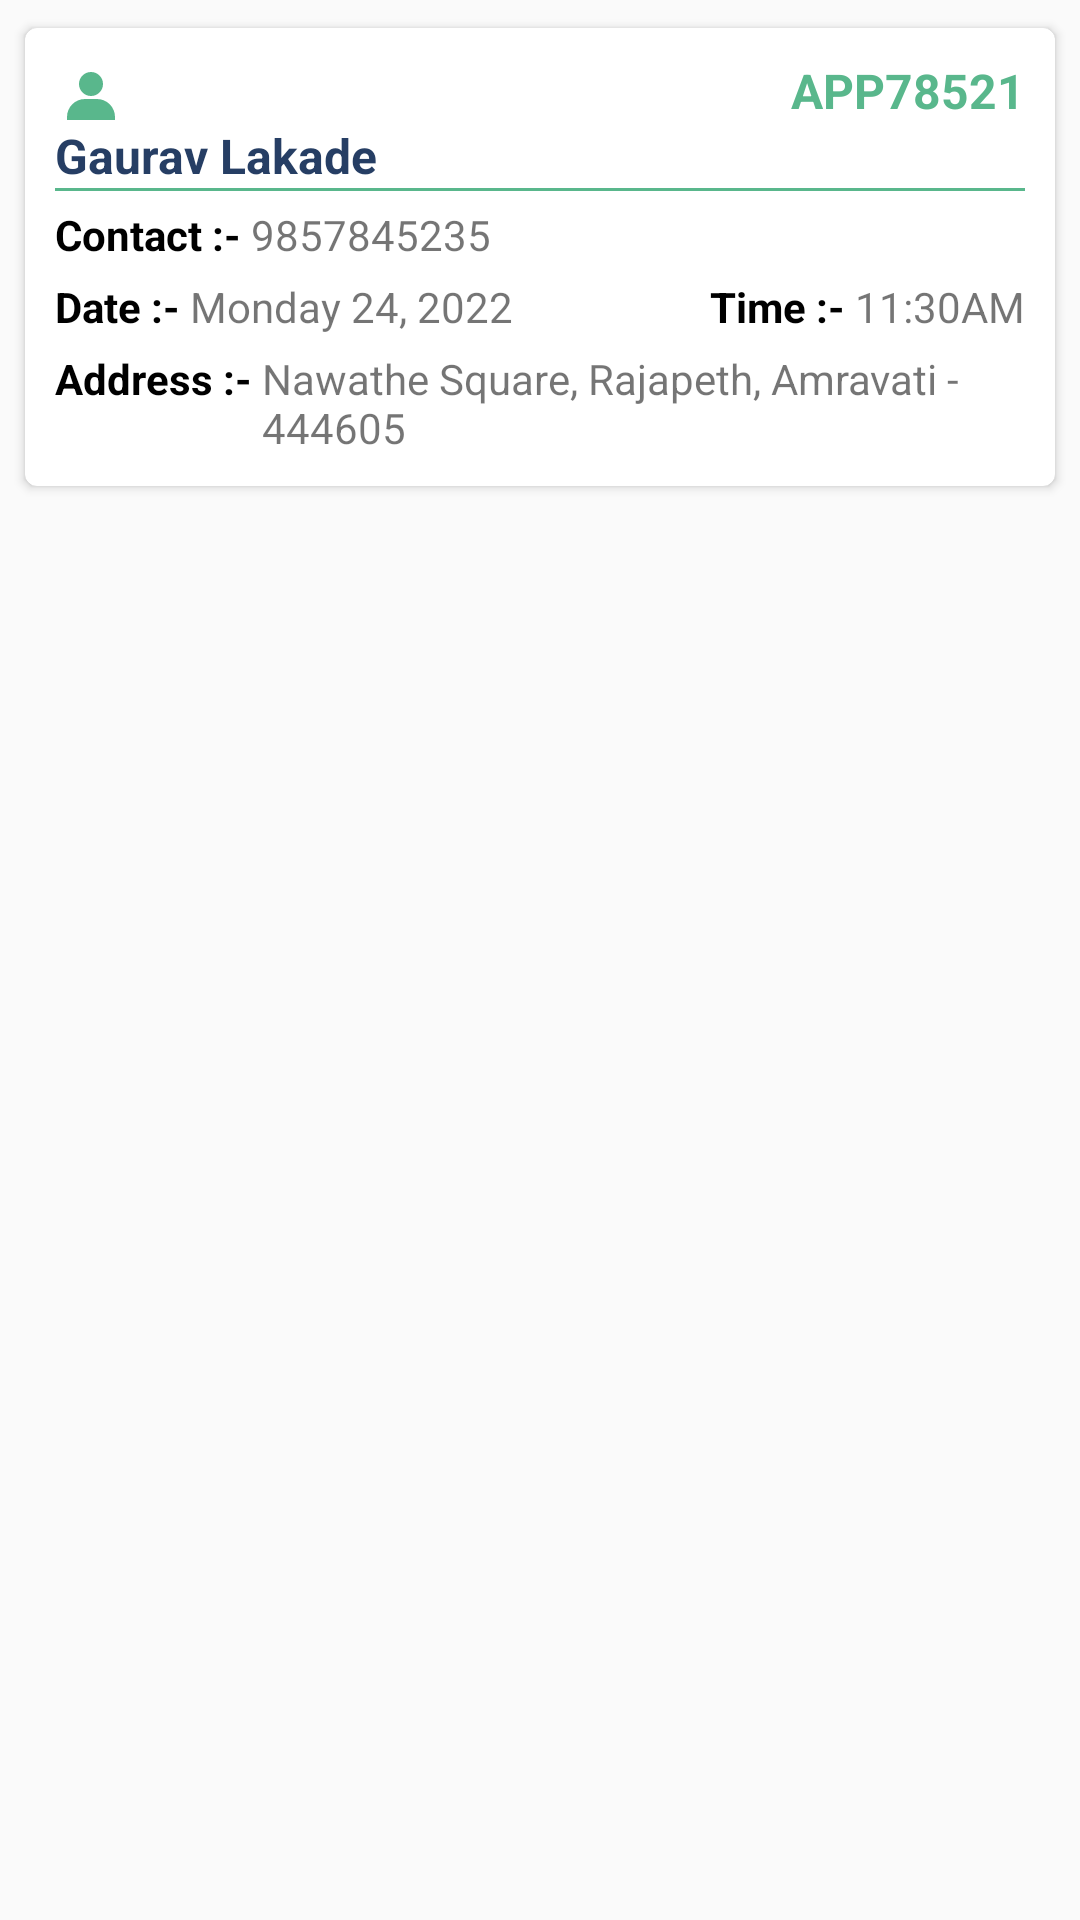

Reconstruct the res/layout file that produces this screen, plus the resources it refers to.
<!-- AndroidManifest.xml: application theme Theme.HealthBuddy.NoActionBar -->
<!-- res/layout/doctor_offline_appointment_adapter_item.xml -->
<?xml version="1.0" encoding="utf-8"?>
<LinearLayout xmlns:android="http://schemas.android.com/apk/res/android"
    xmlns:app="http://schemas.android.com/apk/res-auto"
    android:orientation="vertical"
    android:layout_width="match_parent"
    android:layout_height="wrap_content"
    android:background="#fafafa">

    <androidx.cardview.widget.CardView
        android:layout_width="match_parent"
        android:layout_height="wrap_content"
        android:layout_margin="5dp"
        android:elevation="10dp"
        app:cardCornerRadius="@dimen/card_radius"
        app:cardUseCompatPadding="true">

        <LinearLayout
            android:layout_width="match_parent"
            android:layout_height="match_parent"
            android:layout_margin="10dp"
            android:orientation="vertical">

            <TextView
                android:id="@+id/txtAppointmentId"
                android:layout_width="match_parent"
                android:layout_height="wrap_content"
                android:gravity="end"
                android:text="APP78521"
                android:textColor="@color/teal_200"
                android:textSize="@dimen/sp16"
                android:textStyle="bold"
                app:drawableStartCompat="@drawable/icon_username"
                app:drawableTint="@color/teal_200" />

            <TextView
                android:id="@+id/txtPatientName"
                android:layout_width="match_parent"
                android:layout_height="wrap_content"
                android:text="Gaurav Lakade"
                android:textColor="@color/PrimaryDarkColor"
                android:textSize="@dimen/sp16"
                android:textStyle="bold" />
            <View
                android:layout_width="match_parent"
                android:layout_height="1dp"
                android:background="@color/teal_200"/>
            <LinearLayout
                android:layout_width="match_parent"
                android:layout_height="wrap_content"
                android:layout_marginTop="5dp"
                android:orientation="horizontal">

                <TextView
                    android:layout_width="wrap_content"
                    android:layout_height="wrap_content"
                    android:text="Contact :- "
                    android:textColor="@color/black"
                    android:textSize="@dimen/sp14"
                    android:textStyle="bold" />

                <TextView
                    android:id="@+id/txtPatientContact"
                    android:layout_width="wrap_content"
                    android:layout_height="wrap_content"
                    android:text="9857845235"
                    android:textSize="@dimen/sp14" />
            </LinearLayout>

            <LinearLayout
                android:layout_width="match_parent"
                android:layout_height="wrap_content"
                android:layout_marginTop="5dp"
                android:orientation="horizontal">

                <LinearLayout
                    android:layout_width="wrap_content"
                    android:layout_height="wrap_content"
                    android:orientation="horizontal">

                    <TextView
                        android:layout_width="wrap_content"
                        android:layout_height="wrap_content"
                        android:text="Date :- "
                        android:textColor="@color/black"
                        android:textSize="@dimen/sp14"
                        android:textStyle="bold" />

                    <TextView
                        android:id="@+id/txtPatientSlotDate"
                        android:layout_width="wrap_content"
                        android:layout_height="wrap_content"
                        android:text="Monday 24, 2022"
                        android:textSize="@dimen/sp14" />
                </LinearLayout>

                <LinearLayout
                    android:layout_width="match_parent"
                    android:layout_height="wrap_content"
                    android:layout_gravity="end"
                    android:gravity="end"
                    android:orientation="horizontal">

                    <TextView
                        android:layout_width="wrap_content"
                        android:layout_height="wrap_content"
                        android:layout_marginStart="@dimen/dp10"
                        android:text="Time :- "
                        android:textColor="@color/black"
                        android:textSize="@dimen/sp14"
                        android:textStyle="bold" />

                    <TextView
                        android:id="@+id/txtPatientSlotTime"
                        android:layout_width="wrap_content"
                        android:layout_height="wrap_content"
                        android:text="11:30AM"
                        android:textSize="@dimen/sp14" />
                </LinearLayout>
            </LinearLayout>

            <LinearLayout
                android:layout_width="match_parent"
                android:layout_height="wrap_content"
                android:orientation="horizontal"
                android:layout_marginTop="5dp"
                android:visibility="gone">
                <TextView
                    android:layout_width="wrap_content"
                    android:layout_height="wrap_content"
                    android:text="Hospital :- "
                    android:textSize="@dimen/sp14"
                    android:textStyle="bold"
                    android:textColor="@color/black"/>
                <TextView
                    android:id="@+id/txtPatientHospitalToVisit"
                    android:layout_width="wrap_content"
                    android:layout_height="wrap_content"
                    android:text="RIMMS"
                    android:textSize="@dimen/sp14" />
            </LinearLayout>
            <LinearLayout
                android:layout_width="match_parent"
                android:layout_height="wrap_content"
                android:orientation="horizontal"
                android:layout_marginTop="5dp">
                <TextView
                    android:layout_width="wrap_content"
                    android:layout_height="wrap_content"
                    android:text="Address :- "
                    android:textSize="@dimen/sp14"
                    android:textStyle="bold"
                    android:textColor="@color/black"/>
                <TextView
                    android:id="@+id/txtPatientHospitalAddress"
                    android:layout_width="wrap_content"
                    android:layout_height="wrap_content"
                    android:text="Nawathe Square, Rajapeth, Amravati - 444605"
                    android:textSize="@dimen/sp14" />
            </LinearLayout>
        </LinearLayout>
    </androidx.cardview.widget.CardView>

</LinearLayout>
<!-- resources referenced by this layout -->
<resources>
  <color name="PrimaryDarkColor">#263e64</color>
  <color name="black">#000000</color>
  <color name="teal_200">#FF59B78C</color>
  <dimen name="card_radius">4dp</dimen>
  <dimen name="dp10">10dp</dimen>
  <dimen name="sp14">14sp</dimen>
  <dimen name="sp16">16sp</dimen>
  <!-- drawable icon_username (drawable) -->
  <vector xmlns:android="http://schemas.android.com/apk/res/android"
      android:width="20dp"
      android:height="20dp"
      android:viewportWidth="20"
      android:viewportHeight="20">
    <path
        android:pathData="M12,8m-4,0a4,4 0,1 1,8 0a4,4 0,1 1,-8 0"
        android:fillColor="#464646"/>
    <path
        android:pathData="M20,19v1a1,1 0,0 1,-1 1H5a1,1 0,0 1,-1 -1V19a6,6 0,0 1,6 -6h4A6,6 0,0 1,20 19Z"
        android:fillColor="#464646"/>
  </vector>
  <style name="Theme.HealthBuddy.NoActionBar">
          <item name="windowActionBar">false</item>
          <item name="windowNoTitle">true</item>
      </style>
</resources>
